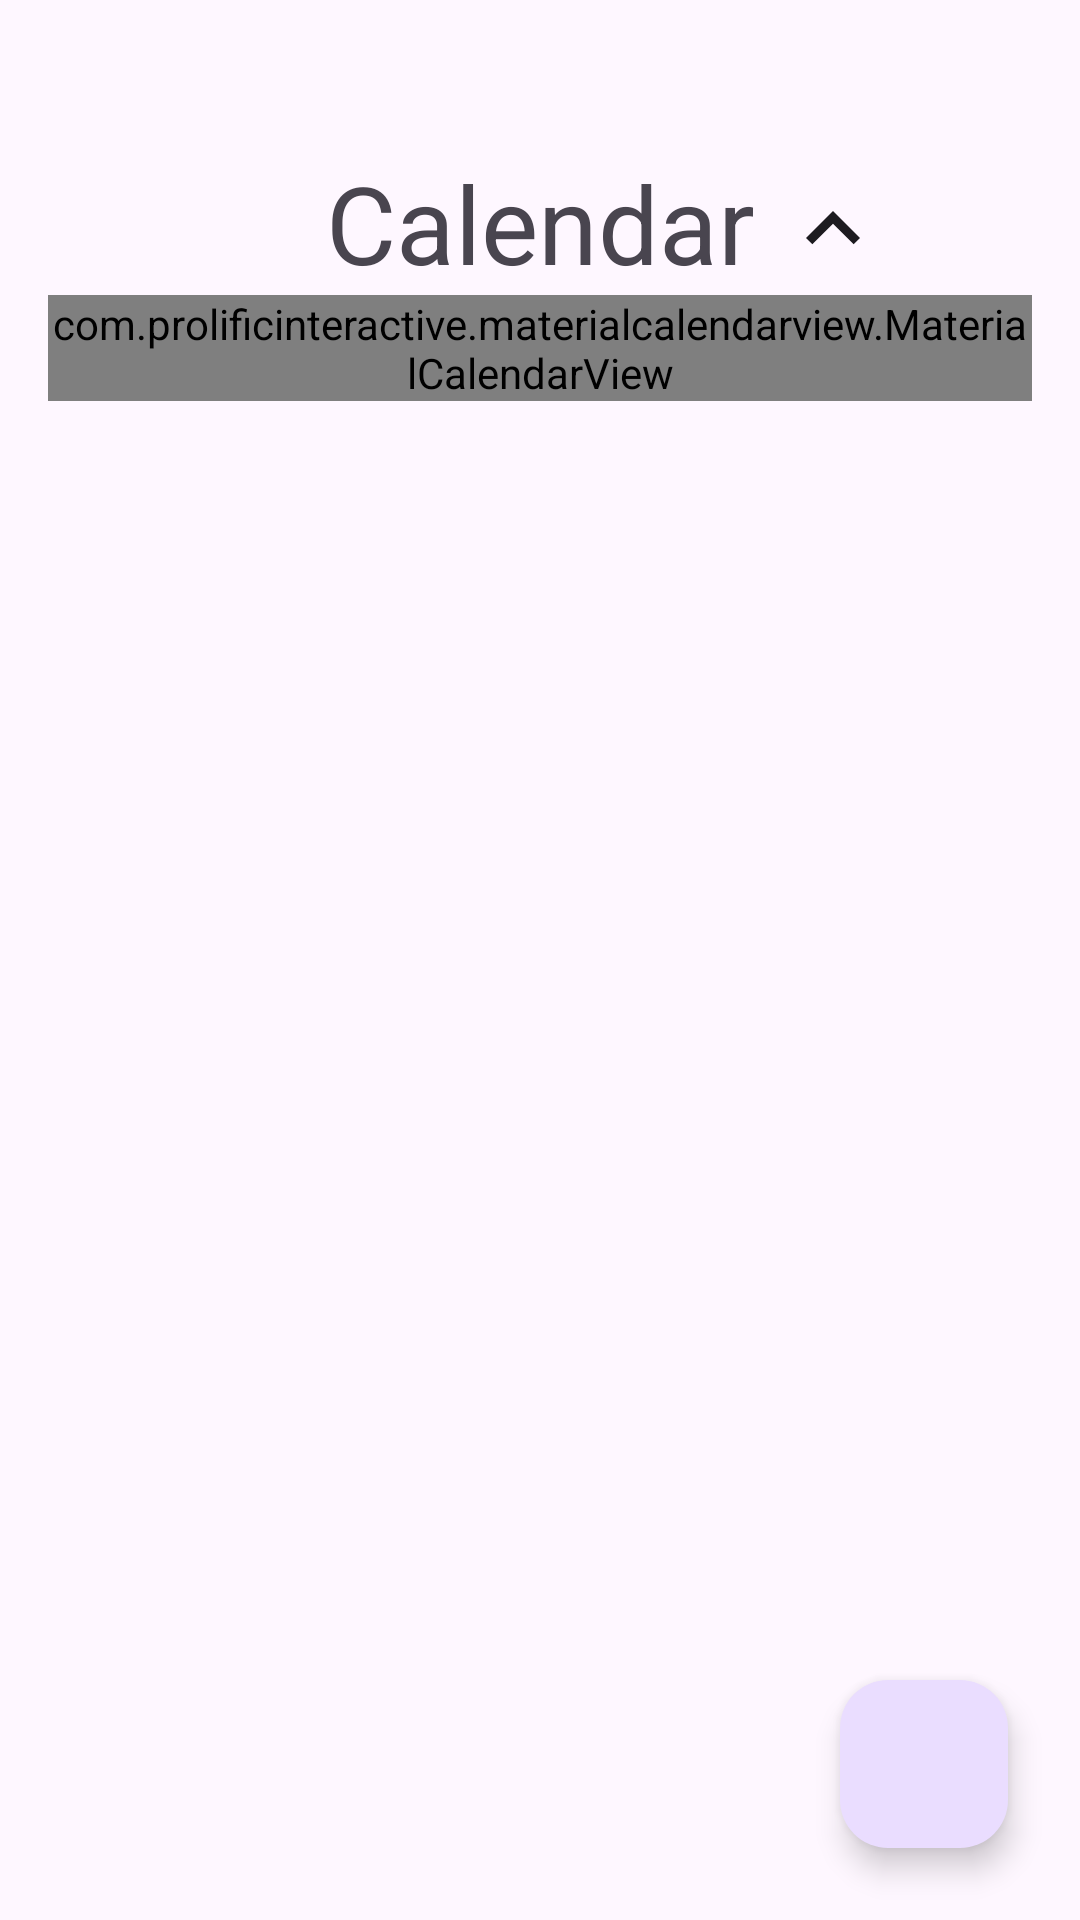

Reconstruct the res/layout file that produces this screen, plus the resources it refers to.
<!-- AndroidManifest.xml: application theme Theme.Mindful -->
<!-- res/layout/activity_calendar.xml -->
<?xml version="1.0" encoding="utf-8"?>
<androidx.constraintlayout.widget.ConstraintLayout xmlns:android="http://schemas.android.com/apk/res/android"
    xmlns:app="http://schemas.android.com/apk/res-auto"
    xmlns:tools="http://schemas.android.com/tools"
    android:layout_width="match_parent"
    android:layout_height="match_parent"
    tools:context=".activities.CalendarActivity">

    <TextView
        android:id="@+id/calendar_title"
        android:layout_width="wrap_content"
        android:layout_height="wrap_content"
        android:layout_marginTop="50dp"
        android:gravity="center_horizontal"
        android:text="@string/calendar_view"
        android:textSize="36sp"
        app:layout_constraintLeft_toLeftOf="parent"
        app:layout_constraintRight_toRightOf="parent"
        app:layout_constraintTop_toTopOf="parent" />

    <com.prolificinteractive.materialcalendarview.MaterialCalendarView
        android:id="@+id/calendarView"
        android:layout_width="match_parent"
        android:layout_height="wrap_content"
        android:layout_marginLeft="16dp"
        android:layout_marginRight="16dp"
        app:layout_constraintLeft_toLeftOf="parent"
        app:layout_constraintRight_toRightOf="parent"
        app:layout_constraintTop_toBottomOf="@+id/calendar_title"
        app:mcv_showOtherDates="all" />

    <androidx.recyclerview.widget.RecyclerView
        android:id="@+id/entry_list"
        android:layout_width="0dp"
        android:layout_height="0dp"
        android:layout_marginTop="16dp"
        app:layout_constraintBottom_toBottomOf="parent"
        app:layout_constraintEnd_toEndOf="parent"
        app:layout_constraintStart_toStartOf="parent"
        app:layout_constraintTop_toBottomOf="@+id/calendarView" />

    <com.google.android.material.floatingactionbutton.FloatingActionButton
        android:id="@+id/calendar_create_button"
        android:layout_width="wrap_content"
        android:layout_height="wrap_content"
        android:layout_gravity="bottom|end"
        android:layout_marginRight="24dp"
        android:layout_marginBottom="24dp"
        android:contentDescription="@string/plus_button"
        app:layout_constraintBottom_toBottomOf="parent"
        app:layout_constraintRight_toRightOf="parent"
        app:srcCompat="@drawable/baseline_add_24" />

    <ImageButton
        android:id="@+id/calendar_expand_button"
        android:layout_width="wrap_content"
        android:layout_height="wrap_content"
        android:layout_marginStart="8dp"
        android:layout_marginTop="4dp"
        android:background="@null"
        app:layout_constraintBottom_toBottomOf="@+id/calendar_title"
        app:layout_constraintStart_toEndOf="@+id/calendar_title"
        app:layout_constraintTop_toTopOf="@+id/calendar_title"
        app:srcCompat="@drawable/baseline_expand_less_36"
        app:tint="?attr/colorOnSurface" />

</androidx.constraintlayout.widget.ConstraintLayout>
<!-- resources referenced by this layout -->
<resources>
  <!-- drawable baseline_expand_less_36 (drawable) -->
  <vector xmlns:android="http://schemas.android.com/apk/res/android" android:height="36dp" android:tint="#000000" android:viewportHeight="24" android:viewportWidth="24" android:width="36dp">
        
      <path android:fillColor="@android:color/white" android:pathData="M12,8l-6,6 1.41,1.41L12,10.83l4.59,4.58L18,14z"/>
      
  </vector>
  <string name="calendar_view">Calendar</string>
  <string name="plus_button">Plus Button</string>
  <style name="Theme.Mindful" parent="Base.Theme.Mindful" />
  <style name="Base.Theme.Mindful" parent="Theme.Material3.DayNight.NoActionBar">
          
          
      </style>
</resources>
